Photos from the image-classification dataset "dpd2024" in the GitHub repository benejio/440-AI-Nereus-Beneventi. Its 2 classes are: not poop, poop.

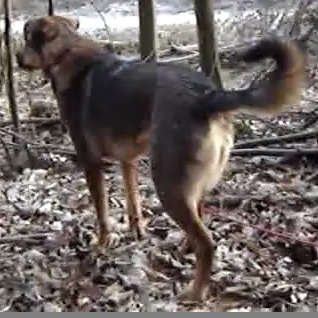
Label: not poop

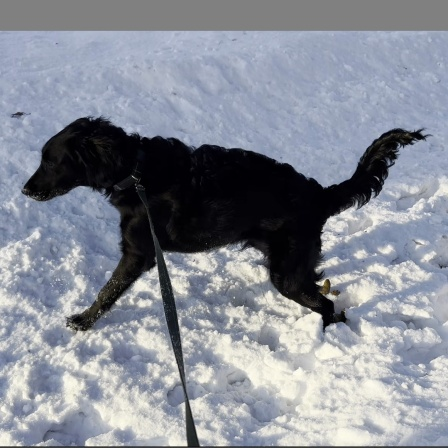
Label: not poop

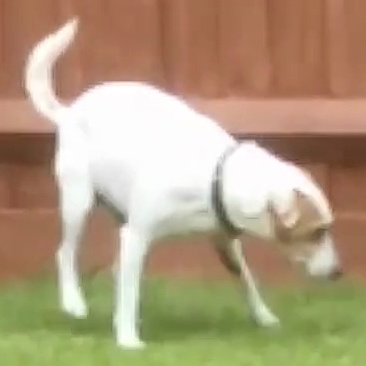
Label: not poop

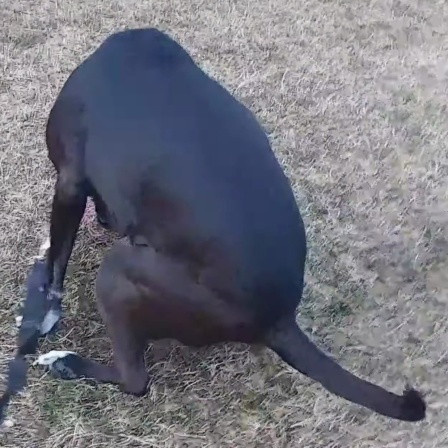
Label: poop

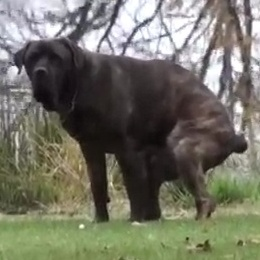
Label: poop

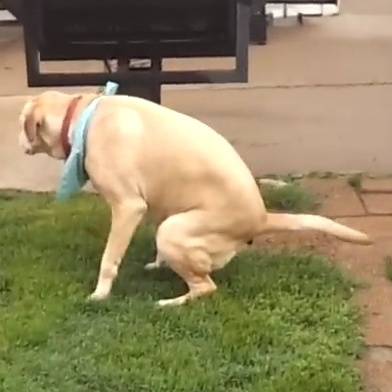
Label: poop
